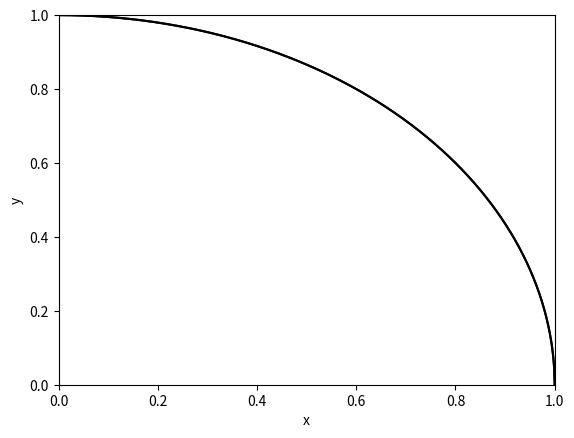

The script that saved this image:
import numpy as np
import matplotlib.pyplot as plt
from matplotlib.animation import FuncAnimation
from matplotlib.animation import PillowWriter


N = 400       # number of samples
scale = 0.02  # dummy scale
d = 10        # discrete uniform [0,d]/d


fig, ax = plt.subplots()
xdata, ydata = [], []
xtemp, ytemp = 0, 0
ln, = plt.plot([], [], 'co', alpha=0.25)
lm, =  plt.plot([], [], 'ro', alpha=1.0)
title = ax.text(0.7, 0.9, "", bbox={
    'facecolor': 'w', 'alpha': 0.5, 'pad': 5}, transform=ax.transAxes)


def init():
    ax.set_xlabel('x')
    ax.set_ylabel('y')
    ax.set_xlim(0, 1)
    ax.set_ylim(0, 1)

    x = np.linspace(0, 1, 1000)
    y = np.sqrt(1-x**2)
    plt.plot(x, y, 'k')
    return ln, lm, title


def update(frame):

    x = np.random.randint(d+1)/d
    y = np.random.rand()

    xtemp = x
    ytemp = y
    state = "Reject"
    if x * x + y * y <= 1:
        xdata.append(x)
        ydata.append(scale*xdata.count(x))
        state = "Accept"

    ln.set_data(xdata, ydata)
    lm.set_data(xtemp, ytemp)
    title.set_text('N = {}  {}'.format(frame + 1, state))

    return ln, lm, title


ani = FuncAnimation(fig, update, frames=N, init_func=init,
                    blit=True, interval=60, repeat=False)
plt.show()
